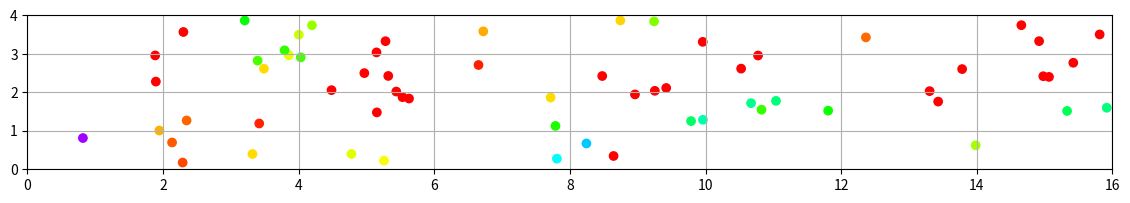

Generate this figure with matplotlib:
import math
import numpy as np
import numpy.random as npr

import matplotlib.pyplot as plt
from matplotlib.animation import FuncAnimation

class Bacterium:
    next_id = 0
    
    def __init__(self, xy, th, vel, eta, r0, grid_x, grid_y):
        self.position = xy
        self.orientation = th
        self.vel = vel
        self.noise = eta
        self.radius = r0
        Bacterium.next_id += 1
        self.id = Bacterium.next_id
        self.LatticePosition(grid_x, grid_y)
        self.neighbour = list()
        
    def LatticePosition(self, gxx, gyy):
        self.Gx = np.searchsorted(gxx, self.position[0], side = 'right')
        self.Gy = np.searchsorted(gyy, self.position[1], side = 'right')

    def NeighboursFinder(self, OParticlesD, Xg, Yg):
        self.neighbour = list()
                
        self.neighbour = [jj.id for jj in OParticlesD.values() if
                          (self.Gx - 1 <= jj.Gx <= self.Gx + 1) and
                          (self.Gy - 1 <= jj.Gy <= self.Gy + 1) and
                          np.linalg.norm(self.position - jj.position) <= self.radius
                         ]
    def UpdatePosition(self, OParticlesD, SizeX, SizeY, bcx, bcy):
        if len(self.neighbour) > 1:
            oo = [OParticlesD[j].orientation for j in self.neighbour]
            self.orientation = math.atan2(np.mean(np.sin(oo)), 
                                          np.mean(np.cos(oo))
                                         )
        self.orientation += self.noise * npr.uniform(-np.pi, np.pi)
        
        self.position[0] += self.vel * np.cos(self.orientation)
        self.position[1] += self.vel * np.sin(self.orientation)

        if bcx == 'periodic':
            if self.position[0] > SizeX:
                self.position[0] -= SizeX
            elif self.position[0] < 0:
                self.position[0] += SizeX
        elif bcy == 'reflective':
            if self.position[0] > SizeY:
                self.position[0] = 2 * SizeX - self.position[0]
                self.orientation = np.pi - self.orientation
        elif self.position[0] < 0:
                self.position[0] = -self.position[0]
                self.orientation = np.pi - self.orientation
        else:
            raise ValueError('Wrong boundary conditions on x')

        if bcy == 'periodic':
            if self.position[1] > SizeY:
                self.position[1] -= SizeY
            elif self.position[1] < 0:
                self.position[1] += SizeY
        elif bcy == 'reflective':
            if self.position[1] > SizeY:
                self.position[1] = 2 * SizeY - self.position[1]
                self.orientation = -self.orientation
            elif self.position[1] < 0:
                self.position[1] = -self.position[1]
                self.orientation = -self.orientation
        else:
            raise ValueError('Wrong boundary conditions on y')       

class Environment:
    def __init__(self, SizeX, SizeY, int_radius, rho, timestep, timesimulation, BC_x, BC_y):
        self.Lx = SizeX
        self.Ly = SizeY
        self.radius = int_radius
        self.GridX = np.arange(0, self.Lx + 0.1, self.radius)
        self.GridY = np.arange(0, self.Ly + 0.1, self.radius)
        self.N = rho * self.Lx * self.Ly
        self.dt = timestep
        self.tSim = timesimulation
        self.bcX = BC_x
        self.bcY = BC_y
        
def ParticleGeneration(env_obj, vel0, noise):
    Bacterium.next_id = 0
    tPosition = np.column_stack((env_obj.Lx * npr.uniform(size = (env_obj.N, 1)), 
                                 env_obj.Ly * npr.uniform(size = (env_obj.N, 1)))
                               )
    tTheta = 2 * np.pi * npr.uniform(size = (env_obj.N, 1))
    dic = {}
    for x in range(1, env_obj.N + 1):
        xx0 = tPosition[x - 1, :]
        th0 = tTheta[x - 1]
        dic[x] = Bacterium(xy = xx0, 
                           th = float(th0), 
                           vel = vel0, 
                           eta = noise, 
                           r0 = env_obj.radius, 
                           grid_x = env_obj.GridX, 
                           grid_y = env_obj.GridY
                          )
    return dic

EE = Environment(SizeX = 16,              # Environment's width
                 SizeY = 4,               # Environment's height
                 int_radius = 1,          # Interaction radius
                 rho = 1,                 # Particles' density
                 timestep = 1,            # dt
                 timesimulation = 10000,  # Simulation duration
                 BC_x = 'periodic',       # Either 'periodic' or 'reflective'
                 BC_y = 'reflective',     # Either 'periodic' or 'reflective'
                )

Container = ParticleGeneration(env_obj = EE,  # Environment object
                               vel0 = 0.05,   # Particle velocity
                               noise = 0.2,   # Noise
                              )

# Override

pp = np.array([jj.position for jj in Container.values()])
oo = np.array([jj.orientation for jj in Container.values()])

fig, ax = plt.subplots(figsize=(14, 2))
ax.set_xlim(0, EE.Lx)
ax.set_ylim(0, EE.Ly)
#ax.set_xticks(EE.GridX)
#ax.set_yticks(EE.GridY)
plt.grid()
scatter = ax.scatter(pp[:, 0], pp[:, 1], c = oo, cmap = 'hsv', vmin = 0, vmax = 2 * np.pi)


def animate(i):
    
    global EE, Container #, pCont
    
    for k in range(1, EE.N + 1):
        Container[k].LatticePosition(EE.GridX, EE.GridY)
        
    for j in range(1, EE.N + 1):        
        Container[j].NeighboursFinder(Container, EE.GridX, EE.GridY)
        Container[j].UpdatePosition(Container, EE.Lx, EE.Ly, EE.bcX, EE.bcY)
        
    pp = np.array([jj.position for jj in Container.values()])
    oo = np.array([jj.orientation for jj in Container.values()])

    scatter.set_offsets(pp)
    scatter.set_array(oo)

    return scatter,

anim = FuncAnimation(fig, animate, np.arange(1, EE.tSim), interval = EE.dt, blit = True)
plt.show()
